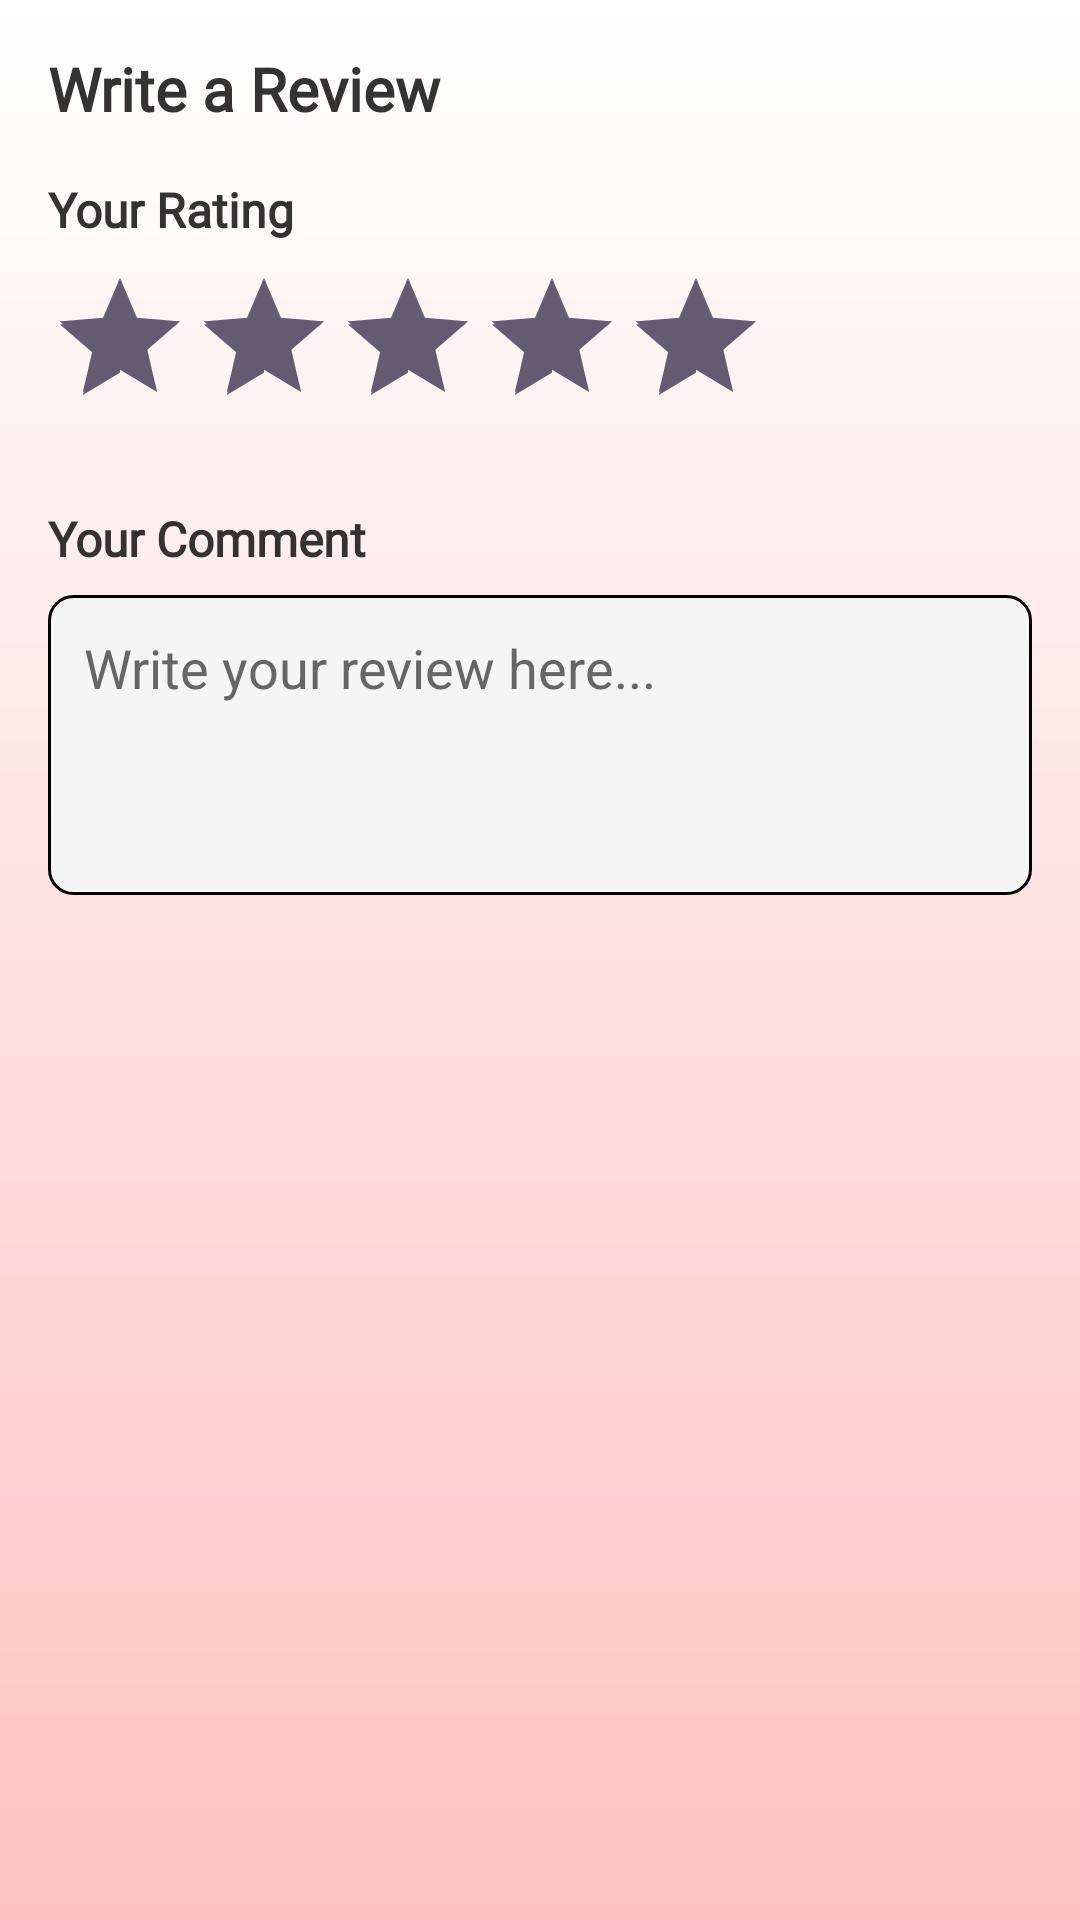

Produce the Android XML layout that renders to this screen, including the resource entries it uses.
<!-- AndroidManifest.xml: application theme Theme.Nailment -->
<!-- res/layout/dialog_review.xml -->
<?xml version="1.0" encoding="utf-8"?>
<LinearLayout xmlns:android="http://schemas.android.com/apk/res/android"
    android:layout_width="match_parent"
    android:layout_height="wrap_content"
    android:orientation="vertical"
    android:padding="16dp">

    <TextView
        android:layout_width="wrap_content"
        android:layout_height="wrap_content"
        android:text="Write a Review"
        android:textSize="20sp"
        android:textStyle="bold"
        android:fontFamily="@font/anticdidone_regular"
        android:layout_marginBottom="16dp"
        android:textColor="?attr/colorOnSurface"/>

    <TextView
        android:layout_width="wrap_content"
        android:layout_height="wrap_content"
        android:text="Your Rating"
        android:textSize="16sp"
        android:textStyle="bold"
        android:fontFamily="@font/anticdidone_regular"
        android:layout_marginBottom="8dp"
        android:textColor="?attr/colorOnSurface"/>

    <RatingBar
        android:id="@+id/review_rating_bar"
        android:layout_width="wrap_content"
        android:layout_height="wrap_content"
        android:numStars="5"
        android:stepSize="0.5"
        android:rating="5"
        style="@style/CustomRatingBar"/>

    <TextView
        android:layout_width="wrap_content"
        android:layout_height="wrap_content"
        android:text="Your Comment"
        android:textSize="16sp"
        android:textStyle="bold"
        android:fontFamily="@font/anticdidone_regular"
        android:layout_marginTop="16dp"
        android:layout_marginBottom="8dp"
        android:textColor="?attr/colorOnSurface"/>

    <EditText
        android:id="@+id/review_comment"
        android:layout_width="match_parent"
        android:layout_height="wrap_content"
        android:minHeight="100dp"
        android:gravity="top"
        android:inputType="textMultiLine"
        android:background="@drawable/message_input_background_selector"
        android:padding="12dp"
        android:hint="Write your review here..."
        android:textColor="@color/text_primary_light"
        android:textColorHint="@color/text_secondary_light"/>

</LinearLayout>
<!-- resources referenced by this layout -->
<resources>
  <color name="text_primary_light">#333333</color>
  <color name="text_secondary_light">#666666</color>
  <!-- drawable message_input_background_selector (drawable) -->
  <?xml version="1.0" encoding="utf-8"?>
  <selector xmlns:android="http://schemas.android.com/apk/res/android">
      <item android:drawable="@drawable/message_input_background_dark" android:state_enabled="false" />
      <item android:drawable="@drawable/message_input_background_light" />
  </selector>
  <style name="CustomRatingBar" parent="Widget.AppCompat.RatingBar">
          <item name="android:minHeight">64dp</item>
          <item name="android:maxHeight">64dp</item>
      </style>
  <style name="Theme.Nailment" parent="Base.Theme.Nailment" />
  <!-- drawable message_input_background_dark (drawable) -->
  <?xml version="1.0" encoding="utf-8"?>
  <shape xmlns:android="http://schemas.android.com/apk/res/android">
      <solid android:color="@color/surface_dark" />
      <corners android:radius="8dp" />
      <stroke
          android:width="1dp"
          android:color="@color/border_dark" />
  </shape>
  <!-- drawable message_input_background_light (drawable) -->
  <?xml version="1.0" encoding="utf-8"?>
  <shape xmlns:android="http://schemas.android.com/apk/res/android">
      <solid android:color="@color/input_background_light" />
      <corners android:radius="8dp" />
      <stroke
          android:width="1dp"
          android:color="@color/border_light" />
  </shape>
  <style name="Base.Theme.Nailment" parent="Theme.Material3.DayNight.NoActionBar">
          
          <item name="android:windowBackground">@drawable/gradient_background</item>
          <item name="android:textColorPrimary">@color/text_primary_light</item>
          <item name="android:textColorSecondary">@color/text_secondary_light</item>
          <item name="colorSurface">@color/surface_light</item>
          <item name="android:colorBackground">@color/background_light</item>
          <item name="colorPrimary">@color/black</item>
          <item name="colorOnSurface">@color/text_primary_light</item>
      </style>
  <color name="surface_dark">#1E1E1E</color>
  <color name="border_dark">#FFFFFF</color>
  <color name="input_background_light">#F5F5F5</color>
  <color name="border_light">#000000</color>
  <!-- drawable gradient_background (drawable) -->
  <layer-list xmlns:android="http://schemas.android.com/apk/res/android">
      <item>
          <shape>
              <gradient
                  android:startColor="@color/gradient_end_light"
                  android:endColor="@color/white"
                  android:angle="90" />
          </shape>
      </item>
  </layer-list>
  <color name="surface_light">#FFFFFF</color>
  <color name="background_light">#FFFFFF</color>
  <color name="black">#FF000000</color>
  <color name="gradient_end_light">#FFC2C2</color>
  <color name="white">#FFFFFFFF</color>
</resources>
